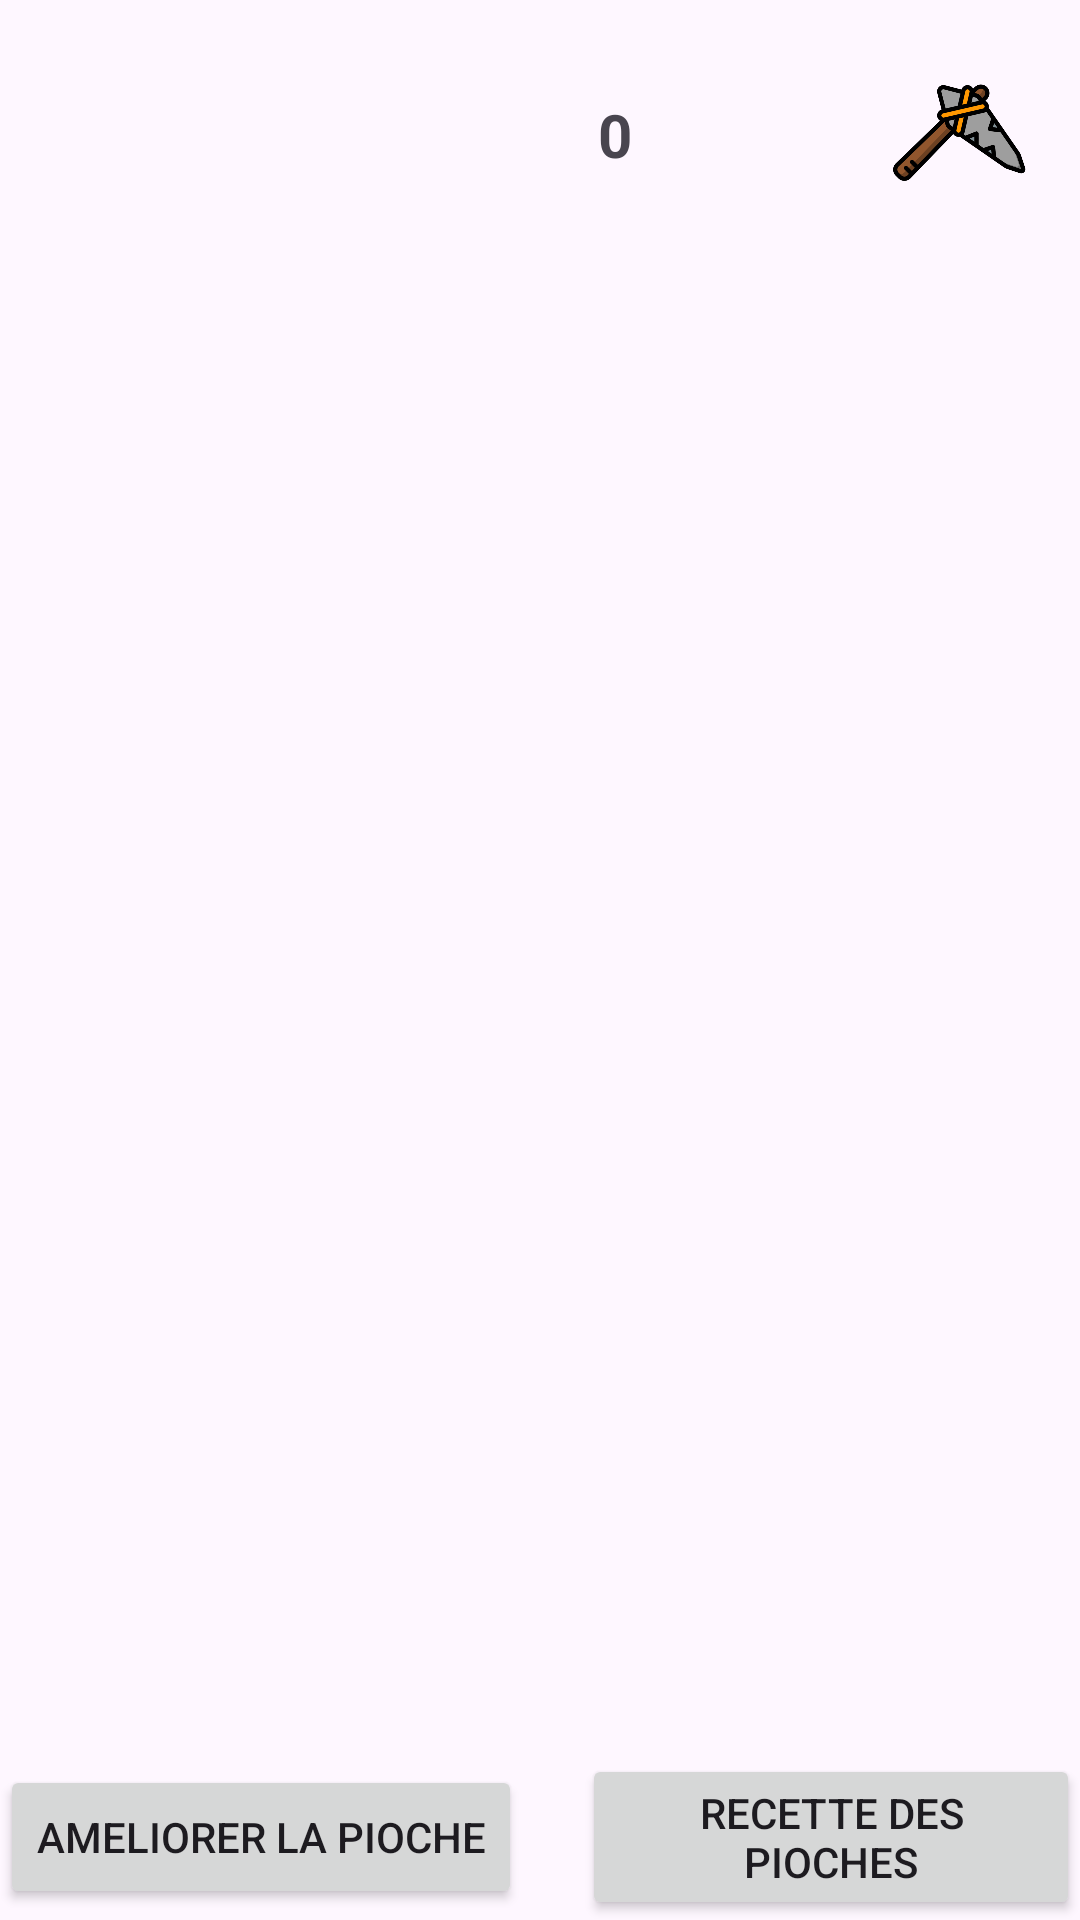

The Android layout XML behind this screen, and the referenced resources:
<!-- AndroidManifest.xml: application theme Theme.MotherLoad -->
<!-- res/layout/fragment_inventory.xml -->
<?xml version="1.0" encoding="utf-8"?>
<androidx.appcompat.widget.LinearLayoutCompat xmlns:android="http://schemas.android.com/apk/res/android"
    xmlns:app="http://schemas.android.com/apk/res-auto"
    xmlns:tools="http://schemas.android.com/tools"
    android:layout_width="match_parent"
    android:layout_height="match_parent"
    tools:context=".ui.game.MainActivity">

    <LinearLayout
        android:orientation="vertical"
        android:layout_width="match_parent"
        android:layout_height="match_parent">

        <androidx.constraintlayout.widget.ConstraintLayout
            android:layout_width="match_parent"
            android:layout_height="wrap_content"
            android:gravity="center_horizontal"
            android:orientation="horizontal"
            android:paddingTop="10dp"
            android:paddingBottom="10dp">

            <ImageView
                android:id="@+id/boutonRetour"
                android:layout_width="52dp"
                android:layout_height="44dp"
                android:layout_margin="10dp"
                android:src="@drawable/back"
                app:layout_constraintStart_toStartOf="parent"
                app:layout_constraintTop_toTopOf="parent" />

            <LinearLayout
                android:layout_width="wrap_content"
                android:layout_height="wrap_content"
                android:orientation="horizontal"
                android:gravity="center"
                app:layout_constraintBottom_toBottomOf="parent"
                app:layout_constraintEnd_toEndOf="parent"
                app:layout_constraintStart_toStartOf="parent"
                app:layout_constraintTop_toTopOf="parent">

                <ImageView
                    android:id="@+id/imageView"
                    android:layout_width="40dp"
                    android:layout_height="40dp"
                    android:src="@drawable/coin"
                    app:layout_constraintBottom_toBottomOf="parent"
                    app:layout_constraintEnd_toEndOf="parent"
                    app:layout_constraintStart_toStartOf="parent"
                    app:layout_constraintTop_toTopOf="parent" />

                <TextView
                    android:id="@+id/moneyInBank"
                    android:layout_width="wrap_content"
                    android:layout_height="wrap_content"
                    android:layout_marginLeft="10dp"
                    android:text="0"
                    android:textSize="20dp"
                    android:textStyle="bold"
                    app:layout_constraintBottom_toBottomOf="parent"
                    app:layout_constraintStart_toEndOf="@+id/imageView"
                    app:layout_constraintTop_toTopOf="parent" />
            </LinearLayout>

            <ImageView
                android:id="@+id/pickaxeImage"
                android:layout_width="60dp"
                android:layout_height="60dp"
                android:layout_marginTop="10dp"
                android:layout_marginRight="10dp"
                android:src="@drawable/pickaxe_1"
                app:layout_constraintEnd_toEndOf="parent"
                app:layout_constraintTop_toTopOf="parent" />

        </androidx.constraintlayout.widget.ConstraintLayout>

        <FrameLayout
            android:id="@+id/inventoryTitle"
            android:layout_width="match_parent"
            android:layout_height="wrap_content"
            />


        <androidx.recyclerview.widget.RecyclerView
            android:id="@+id/itemInventory"
            android:layout_width="match_parent"
            android:layout_height="match_parent"
            android:layout_weight="1"/>

        <LinearLayout
            android:id="@+id/descriptionItems"
            android:layout_width="match_parent"
            android:layout_height="wrap_content"
            android:gravity="center"
            android:orientation="horizontal"
            android:padding="10dp"
            android:visibility="gone"
            android:background="@drawable/background">

            <ImageView
                android:id="@+id/imageOneItem"
                android:layout_width="100dp"
                android:layout_height="100dp"
                android:src="@drawable/coin"
                app:layout_constraintBottom_toBottomOf="parent"
                app:layout_constraintEnd_toEndOf="parent"
                app:layout_constraintStart_toStartOf="parent"
                app:layout_constraintTop_toTopOf="parent"
                android:layout_marginTop="10dp"
                android:layout_marginBottom="10dp"
                android:layout_marginEnd="15dp"/>

            <LinearLayout
                android:layout_width="wrap_content"
                android:layout_height="wrap_content"
                android:orientation="vertical">

                <LinearLayout
                    android:layout_width="wrap_content"
                    android:layout_height="wrap_content"
                    android:orientation="horizontal">
                    <TextView
                        android:layout_width="wrap_content"
                        android:layout_height="wrap_content"
                        android:textStyle="bold"
                        android:text="@string/nom" />
                    <TextView
                        android:id="@+id/nameOneItem"
                        android:layout_width="wrap_content"
                        android:layout_height="wrap_content"
                        android:text="@string/nom" />
                </LinearLayout>

                <LinearLayout
                    android:layout_width="wrap_content"
                    android:layout_height="wrap_content"
                    android:orientation="horizontal">
                    <TextView
                        android:layout_width="wrap_content"
                        android:layout_height="wrap_content"
                        android:textStyle="bold"
                        android:text="@string/descritpion" />
                    <TextView
                        android:id="@+id/descriptionOneItem"
                        android:layout_width="wrap_content"
                        android:layout_height="wrap_content"
                        android:text="@string/descritpion" />
                </LinearLayout>

                <LinearLayout
                    android:layout_width="wrap_content"
                    android:layout_height="wrap_content"
                    android:orientation="horizontal">
                    <TextView
                        android:layout_width="wrap_content"
                        android:layout_height="wrap_content"
                        android:textStyle="bold"
                        android:text="@string/type" />
                    <TextView
                        android:id="@+id/typeOneItem"
                        android:layout_width="wrap_content"
                        android:layout_height="wrap_content"
                        android:text="@string/type" />
                </LinearLayout>

                <LinearLayout
                    android:layout_width="wrap_content"
                    android:layout_height="wrap_content"
                    android:orientation="horizontal">
                    <TextView
                        android:layout_width="wrap_content"
                        android:layout_height="wrap_content"
                        android:textStyle="bold"
                        android:text="@string/raret" />
                    <TextView
                        android:id="@+id/rarityOneItem"
                        android:layout_width="wrap_content"
                        android:layout_height="wrap_content"
                        android:text="@string/raret" />
                </LinearLayout>

                <LinearLayout
                    android:layout_width="wrap_content"
                    android:layout_height="wrap_content"
                    android:orientation="horizontal">
                    <TextView
                        android:layout_width="wrap_content"
                        android:layout_height="wrap_content"
                        android:textStyle="bold"
                        android:text="@string/quantit" />
                    <TextView
                        android:id="@+id/quantityOneItem"
                        android:layout_width="wrap_content"
                        android:layout_height="wrap_content"
                        android:text="@string/quantit" />
                </LinearLayout>

            </LinearLayout>

        </LinearLayout>

        <LinearLayout
            android:layout_width="wrap_content"
            android:layout_height="wrap_content"
            android:orientation="horizontal"
            android:layout_gravity="center">
            <Button
                android:id="@+id/boutonAmelioration"
                android:layout_width="wrap_content"
                android:layout_height="wrap_content"
                android:text="@string/ameliorer_la_pioche"
                android:layout_gravity="center"
                android:layout_marginRight="10dp"
                />
            <Button
                android:id="@+id/boutonRecette"
                android:layout_width="wrap_content"
                android:layout_height="wrap_content"
                android:text="@string/recette_des_pioches"
                android:layout_gravity="center"
                android:layout_marginLeft="10dp"
                />
        </LinearLayout>

    </LinearLayout>
</androidx.appcompat.widget.LinearLayoutCompat>
<!-- resources referenced by this layout -->
<resources>
  <!-- drawable pickaxe_1: png bitmap (drawable, 57752 bytes) -->
  <string name="ameliorer_la_pioche">Ameliorer la pioche</string>
  <string name="descritpion">Descritpion : </string>
  <string name="nom">Nom : </string>
  <string name="quantit">Quantité : </string>
  <string name="raret">Rareté : </string>
  <string name="recette_des_pioches">Recette des pioches</string>
  <string name="type">Type : </string>
  <style name="Theme.MotherLoad" parent="Base.Theme.MotherLoad" />
  <style name="Base.Theme.MotherLoad" parent="Theme.Material3.DayNight.NoActionBar">
          
          
      </style>
</resources>
